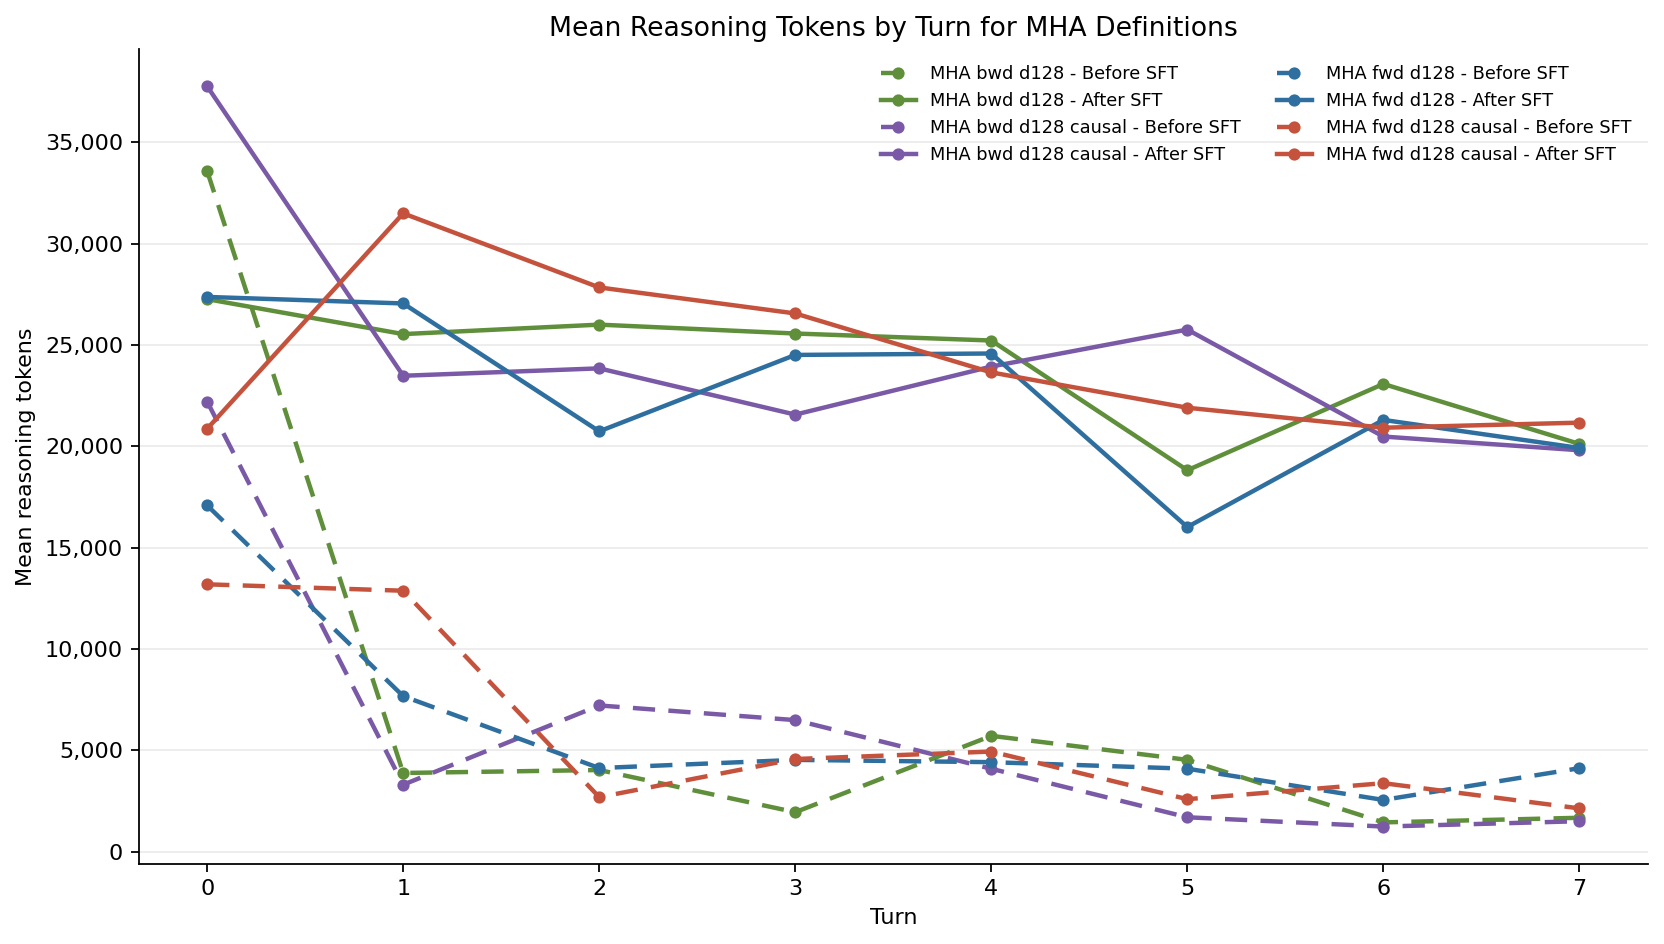

Values plotted in this chart, from the file beside it:
definition, definition_label, turn, group, group_label, rows, mean_reasoning_tokens
mha_bwd_d128, MHA bwd d128, 0, baseline, Before SFT, 20, 33577
mha_bwd_d128, MHA bwd d128, 0, sft, After SFT, 20, 27263
mha_bwd_d128, MHA bwd d128, 1, baseline, Before SFT, 20, 3886
mha_bwd_d128, MHA bwd d128, 1, sft, After SFT, 20, 25539
mha_bwd_d128, MHA bwd d128, 2, baseline, Before SFT, 20, 4032
mha_bwd_d128, MHA bwd d128, 2, sft, After SFT, 20, 26006
mha_bwd_d128, MHA bwd d128, 3, baseline, Before SFT, 20, 1951
mha_bwd_d128, MHA bwd d128, 3, sft, After SFT, 20, 25568
mha_bwd_d128, MHA bwd d128, 4, baseline, Before SFT, 20, 5717
mha_bwd_d128, MHA bwd d128, 4, sft, After SFT, 20, 25222
mha_bwd_d128, MHA bwd d128, 5, baseline, Before SFT, 20, 4534
mha_bwd_d128, MHA bwd d128, 5, sft, After SFT, 20, 18822
mha_bwd_d128, MHA bwd d128, 6, baseline, Before SFT, 20, 1448
mha_bwd_d128, MHA bwd d128, 6, sft, After SFT, 20, 23080
mha_bwd_d128, MHA bwd d128, 7, baseline, Before SFT, 20, 1676
mha_bwd_d128, MHA bwd d128, 7, sft, After SFT, 20, 20121
mha_bwd_d128_causal, MHA bwd d128 causal, 0, baseline, Before SFT, 20, 22209
mha_bwd_d128_causal, MHA bwd d128 causal, 0, sft, After SFT, 20, 37762
mha_bwd_d128_causal, MHA bwd d128 causal, 1, baseline, Before SFT, 20, 3307
mha_bwd_d128_causal, MHA bwd d128 causal, 1, sft, After SFT, 20, 23483
mha_bwd_d128_causal, MHA bwd d128 causal, 2, baseline, Before SFT, 20, 7217
mha_bwd_d128_causal, MHA bwd d128 causal, 2, sft, After SFT, 20, 23849
mha_bwd_d128_causal, MHA bwd d128 causal, 3, baseline, Before SFT, 20, 6495
mha_bwd_d128_causal, MHA bwd d128 causal, 3, sft, After SFT, 20, 21566
mha_bwd_d128_causal, MHA bwd d128 causal, 4, baseline, Before SFT, 20, 4094
mha_bwd_d128_causal, MHA bwd d128 causal, 4, sft, After SFT, 20, 23938
mha_bwd_d128_causal, MHA bwd d128 causal, 5, baseline, Before SFT, 20, 1700
mha_bwd_d128_causal, MHA bwd d128 causal, 5, sft, After SFT, 20, 25762
mha_bwd_d128_causal, MHA bwd d128 causal, 6, baseline, Before SFT, 20, 1243
mha_bwd_d128_causal, MHA bwd d128 causal, 6, sft, After SFT, 20, 20484
mha_bwd_d128_causal, MHA bwd d128 causal, 7, baseline, Before SFT, 20, 1506
mha_bwd_d128_causal, MHA bwd d128 causal, 7, sft, After SFT, 20, 19808
mha_with_lse_d128, MHA fwd d128, 0, baseline, Before SFT, 20, 17086
mha_with_lse_d128, MHA fwd d128, 0, sft, After SFT, 20, 27373
mha_with_lse_d128, MHA fwd d128, 1, baseline, Before SFT, 20, 7676
mha_with_lse_d128, MHA fwd d128, 1, sft, After SFT, 20, 27051
mha_with_lse_d128, MHA fwd d128, 2, baseline, Before SFT, 20, 4128
mha_with_lse_d128, MHA fwd d128, 2, sft, After SFT, 20, 20741
mha_with_lse_d128, MHA fwd d128, 3, baseline, Before SFT, 20, 4532
mha_with_lse_d128, MHA fwd d128, 3, sft, After SFT, 20, 24511
mha_with_lse_d128, MHA fwd d128, 4, baseline, Before SFT, 20, 4419
mha_with_lse_d128, MHA fwd d128, 4, sft, After SFT, 20, 24581
mha_with_lse_d128, MHA fwd d128, 5, baseline, Before SFT, 20, 4096
mha_with_lse_d128, MHA fwd d128, 5, sft, After SFT, 20, 16020
mha_with_lse_d128, MHA fwd d128, 6, baseline, Before SFT, 20, 2556
mha_with_lse_d128, MHA fwd d128, 6, sft, After SFT, 20, 21305
mha_with_lse_d128, MHA fwd d128, 7, baseline, Before SFT, 20, 4122
mha_with_lse_d128, MHA fwd d128, 7, sft, After SFT, 20, 19921
mha_with_lse_d128_causal, MHA fwd d128 causal, 0, baseline, Before SFT, 20, 13193
mha_with_lse_d128_causal, MHA fwd d128 causal, 0, sft, After SFT, 20, 20870
mha_with_lse_d128_causal, MHA fwd d128 causal, 1, baseline, Before SFT, 20, 12877
mha_with_lse_d128_causal, MHA fwd d128 causal, 1, sft, After SFT, 20, 31495
mha_with_lse_d128_causal, MHA fwd d128 causal, 2, baseline, Before SFT, 20, 2692
mha_with_lse_d128_causal, MHA fwd d128 causal, 2, sft, After SFT, 20, 27841
mha_with_lse_d128_causal, MHA fwd d128 causal, 3, baseline, Before SFT, 20, 4574
mha_with_lse_d128_causal, MHA fwd d128 causal, 3, sft, After SFT, 20, 26558
mha_with_lse_d128_causal, MHA fwd d128 causal, 4, baseline, Before SFT, 20, 4943
mha_with_lse_d128_causal, MHA fwd d128 causal, 4, sft, After SFT, 20, 23649
mha_with_lse_d128_causal, MHA fwd d128 causal, 5, baseline, Before SFT, 20, 2593
mha_with_lse_d128_causal, MHA fwd d128 causal, 5, sft, After SFT, 20, 21906
... 4 more rows
